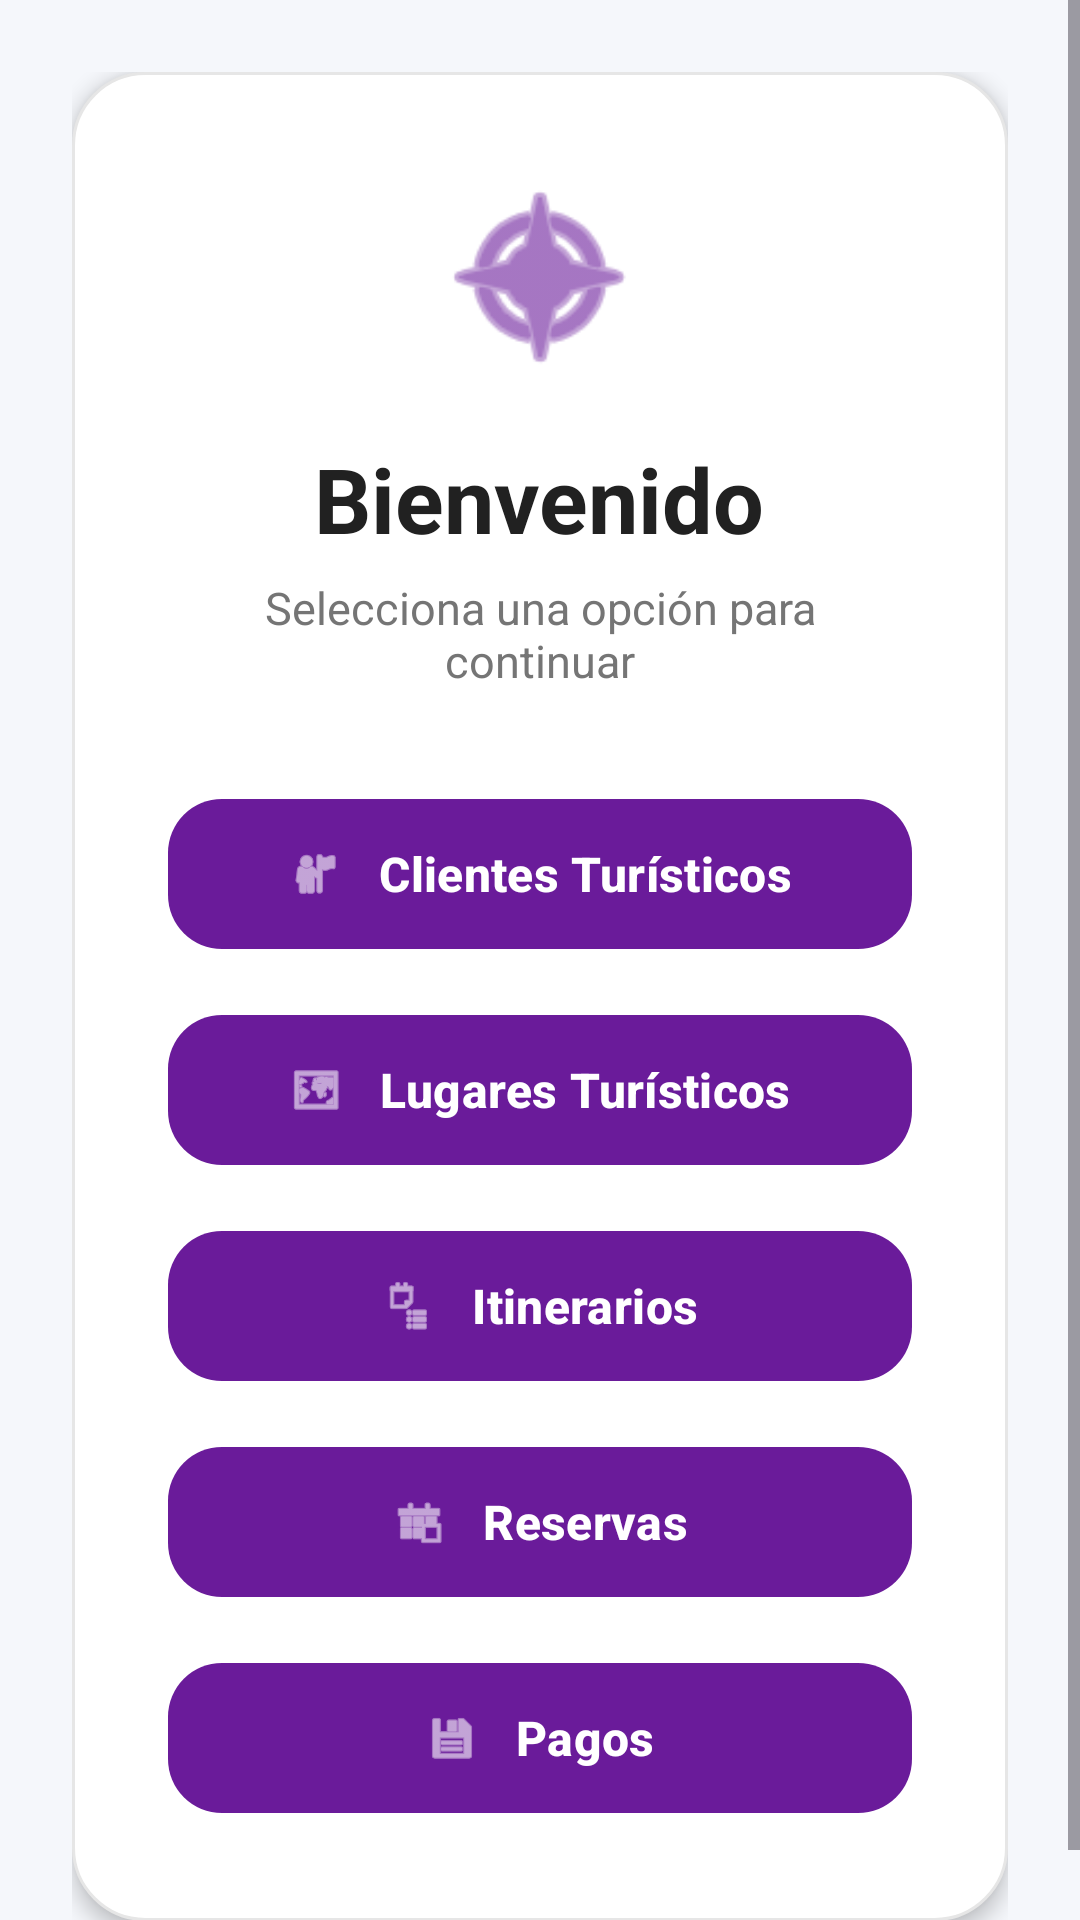

Layout XML and referenced resources for this Android screen:
<!-- AndroidManifest.xml: application theme Theme.Poyecto -->
<!-- res/layout/volver_inicio.xml -->
<?xml version="1.0" encoding="utf-8"?>
<ScrollView xmlns:android="http://schemas.android.com/apk/res/android"
    xmlns:app="http://schemas.android.com/apk/res-auto"
    android:layout_width="match_parent"
    android:layout_height="match_parent"
    android:background="@color/bg_app"
    android:fillViewport="true">

    <LinearLayout
        android:layout_width="match_parent"
        android:layout_height="wrap_content"
        android:gravity="center"
        android:orientation="vertical"
        android:padding="24dp">

        

        <LinearLayout
            android:layout_width="match_parent"
            android:layout_height="wrap_content"
            android:background="@drawable/bg_card_rounded"
            android:elevation="4dp"
            android:gravity="center"
            android:orientation="vertical"
            android:padding="32dp">

            

            <ImageView
                android:layout_width="72dp"
                android:layout_height="72dp"
                android:layout_marginBottom="18dp"
                android:contentDescription="Icono Turismo"
                android:src="@android:drawable/ic_menu_compass"
                app:tint="@color/purple_primary" />

            

            <TextView
                android:layout_width="wrap_content"
                android:layout_height="wrap_content"
                android:layout_marginBottom="6dp"
                android:text="Bienvenido"
                android:textColor="@color/text_primary"
                android:textSize="30sp"
                android:textStyle="bold" />

            

            <TextView
                android:layout_width="wrap_content"
                android:layout_height="wrap_content"
                android:layout_marginBottom="32dp"
                android:gravity="center"
                android:text="Selecciona una opción para continuar"
                android:textColor="@color/text_secondary"
                android:textSize="15sp" />

            

            <com.google.android.material.button.MaterialButton
                android:id="@+id/btn_clientes"
                android:layout_width="match_parent"
                android:layout_height="58dp"
                android:layout_marginBottom="14dp"
                android:text="Clientes Turísticos"
                android:textAllCaps="false"
                android:textSize="16sp"
                android:textStyle="bold"
                app:cornerRadius="18dp"
                app:icon="@android:drawable/ic_menu_myplaces"
                app:iconGravity="textStart"
                app:iconPadding="12dp"
                app:iconTint="@android:color/white" />

            

            <com.google.android.material.button.MaterialButton
                android:id="@+id/btn_lugares"
                android:layout_width="match_parent"
                android:layout_height="58dp"
                android:layout_marginBottom="14dp"
                android:text="Lugares Turísticos"
                android:textAllCaps="false"
                android:textSize="16sp"
                android:textStyle="bold"
                app:cornerRadius="18dp"
                app:icon="@android:drawable/ic_menu_mapmode"
                app:iconGravity="textStart"
                app:iconPadding="12dp"
                app:iconTint="@android:color/white" />

            

            <com.google.android.material.button.MaterialButton
                android:id="@+id/btn_itinerarios"
                android:layout_width="match_parent"
                android:layout_height="58dp"
                android:layout_marginBottom="14dp"
                android:text="Itinerarios"
                android:textAllCaps="false"
                android:textSize="16sp"
                android:textStyle="bold"
                app:cornerRadius="18dp"
                app:icon="@android:drawable/ic_menu_agenda"
                app:iconGravity="textStart"
                app:iconPadding="12dp"
                app:iconTint="@android:color/white" />

            

            <com.google.android.material.button.MaterialButton
                android:id="@+id/btn_reservas"
                android:layout_width="match_parent"
                android:layout_height="58dp"
                android:layout_marginBottom="14dp"
                android:text="Reservas"
                android:textAllCaps="false"
                android:textSize="16sp"
                android:textStyle="bold"
                app:cornerRadius="18dp"
                app:icon="@android:drawable/ic_menu_today"
                app:iconGravity="textStart"
                app:iconPadding="12dp"
                app:iconTint="@android:color/white" />

            

            <com.google.android.material.button.MaterialButton
                android:id="@+id/btn_pagos"
                android:layout_width="match_parent"
                android:layout_height="58dp"
                android:text="Pagos"
                android:textAllCaps="false"
                android:textSize="16sp"
                android:textStyle="bold"
                app:cornerRadius="18dp"
                app:icon="@android:drawable/ic_menu_save"
                app:iconGravity="textStart"
                app:iconPadding="12dp"
                app:iconTint="@android:color/white" />

        </LinearLayout>

    </LinearLayout>

</ScrollView>
<!-- resources referenced by this layout -->
<resources>
  <color name="bg_app">#F5F7FB</color>
  <color name="purple_primary">#6A1B9A</color>
  <color name="text_primary">#212121</color>
  <color name="text_secondary">#757575</color>
  <!-- drawable bg_card_rounded (drawable) -->
  <?xml version="1.0" encoding="utf-8"?>
  <shape xmlns:android="http://schemas.android.com/apk/res/android"
      android:shape="rectangle">
  
      
  
      <solid android:color="@android:color/white" />
  
      
  
      <corners android:radius="24dp" />
  
      
  
      <stroke
          android:width="1dp"
          android:color="#E6E6E6" />
  
      
  
      <padding
          android:left="8dp"
          android:top="8dp"
          android:right="8dp"
          android:bottom="8dp" />
  
  </shape>
  <style name="Theme.Poyecto" parent="Base.Theme.Poyecto" />
  <style name="Base.Theme.Poyecto" parent="Theme.Material3.Light.NoActionBar">
  
          
  
          <item name="colorPrimary">@color/purple_primary</item>
          <item name="colorPrimaryContainer">@color/purple_light_card</item>
          <item name="colorOnPrimary">@android:color/white</item>
  
          
  
          <item name="android:statusBarColor">@color/purple_dark</item>
          <item name="android:windowLightStatusBar">false</item>
  
          
  
          <item name="android:navigationBarColor">@android:color/white</item>
          <item name="android:windowLightNavigationBar">true</item>
  
          
  
          <item name="android:windowBackground">@color/bg_app</item>
  
          
  
          <item name="toolbarStyle">@style/CustomToolbar</item>
  
          
  
          <item name="materialButtonStyle">@style/CustomButton</item>
  
          
  
          <item name="textInputStyle">@style/CustomTextInputLayout</item>
  
      </style>
  <color name="purple_light_card">#F3E5F5</color>
  <color name="purple_dark">#4A148C</color>
  <style name="CustomToolbar" parent="Widget.Material3.Toolbar">
  
          <item name="android:background">@color/purple_primary</item>
  
          <item name="titleTextColor">@android:color/white</item>
  
          <item name="subtitleTextColor">@android:color/white</item>
  
      </style>
  <style name="CustomButton" parent="Widget.Material3.Button">
  
          <item name="cornerRadius">18dp</item>
  
          <item name="android:textAllCaps">false</item>
  
          <item name="android:textStyle">bold</item>
  
          <item name="android:textSize">15sp</item>
  
      </style>
  <style name="CustomTextInputLayout" parent="Widget.Material3.TextInputLayout.OutlinedBox">
  
          <item name="boxCornerRadiusTopStart">16dp</item>
          <item name="boxCornerRadiusTopEnd">16dp</item>
          <item name="boxCornerRadiusBottomStart">16dp</item>
          <item name="boxCornerRadiusBottomEnd">16dp</item>
  
          <item name="boxStrokeColor">@color/purple_primary</item>
  
          <item name="hintTextColor">@color/text_secondary</item>
  
      </style>
</resources>
